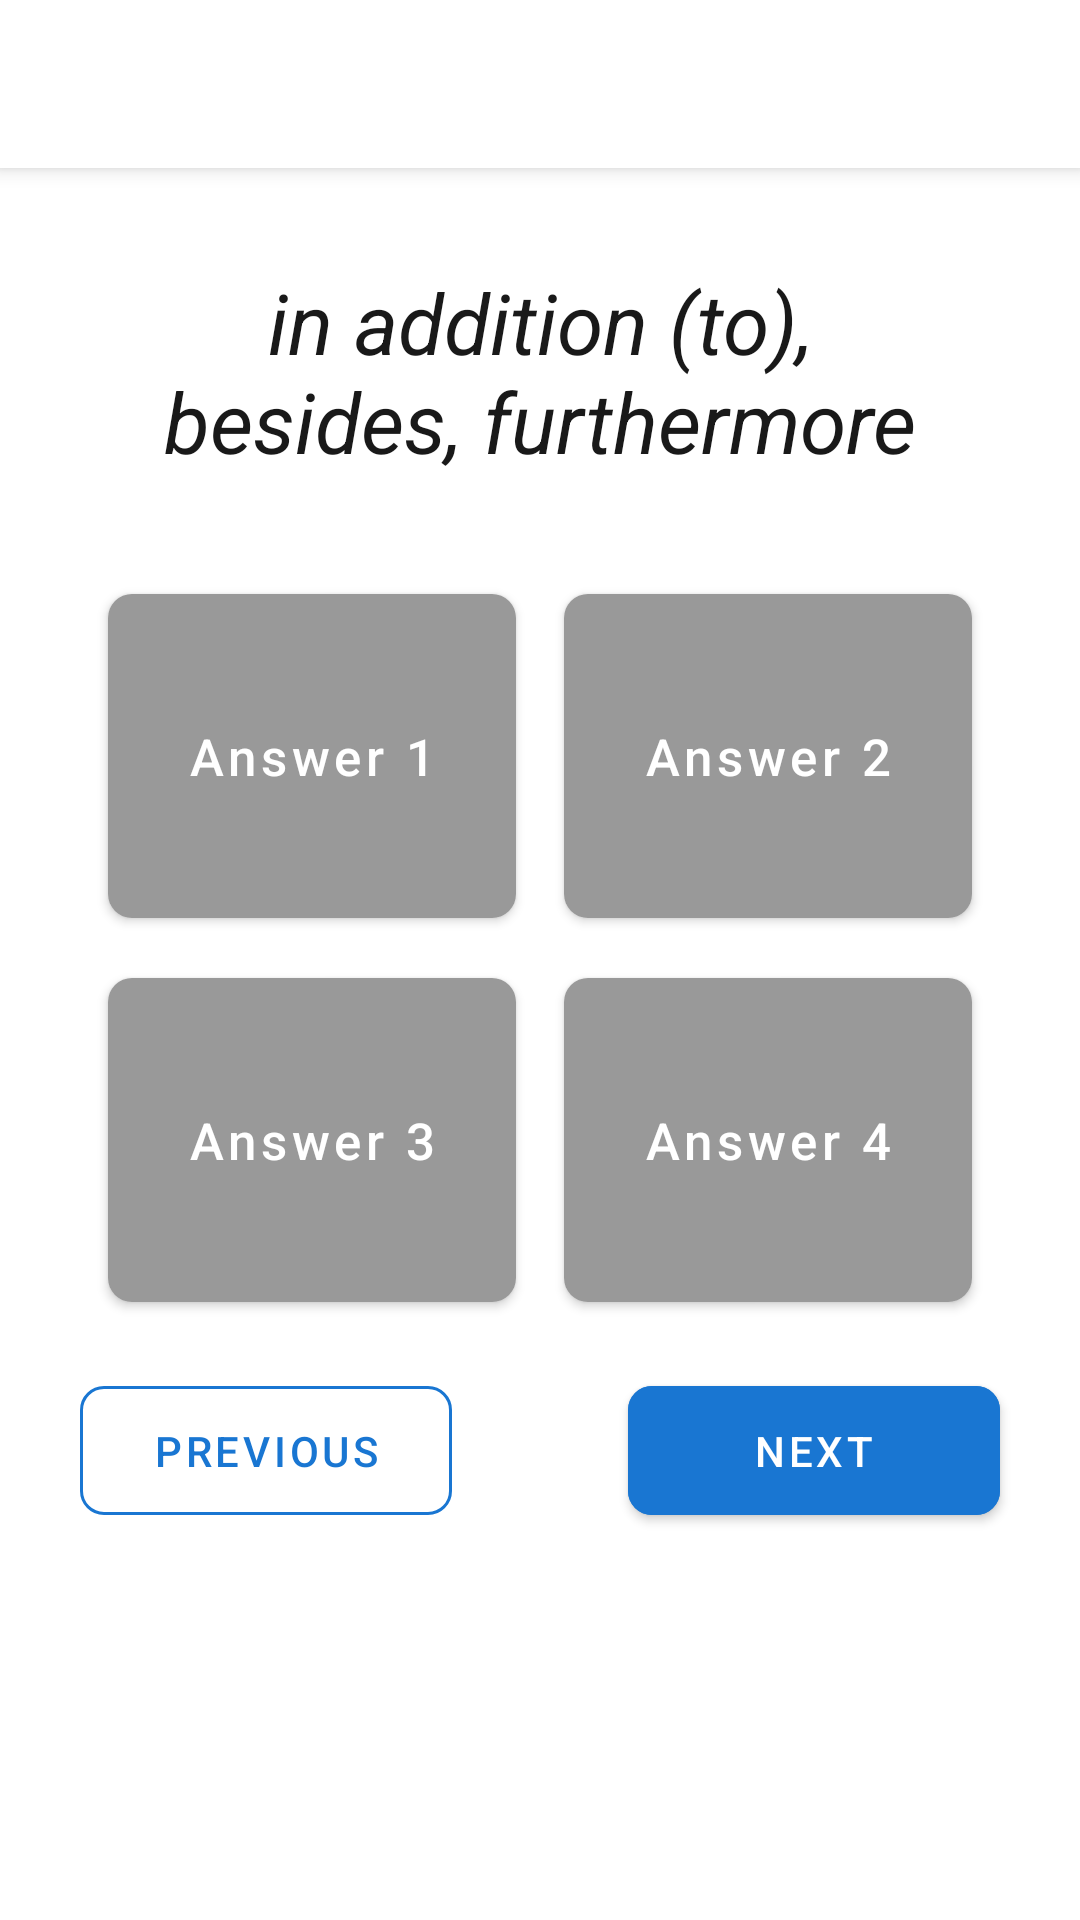

Write the Android layout XML for this screen, with the resource values it uses.
<!-- AndroidManifest.xml: application theme AppTheme -->
<!-- res/layout/fragment_test_questions.xml -->
<?xml version="1.0" encoding="utf-8"?>
<androidx.coordinatorlayout.widget.CoordinatorLayout xmlns:android="http://schemas.android.com/apk/res/android"
    xmlns:app="http://schemas.android.com/apk/res-auto"
    xmlns:tools="http://schemas.android.com/tools"
    android:layout_width="match_parent"
    android:layout_height="match_parent"
    android:background="@color/colorBackground"
    tools:context=".view.fragments.TestQuestionsFragment">

    <com.google.android.material.appbar.AppBarLayout
        android:id="@+id/questionAppBarLayout"
        android:layout_width="match_parent"
        android:layout_height="wrap_content"
        android:background="@color/colorBackground"
        android:theme="@style/AppTheme.AppBarOverlay"
        app:layout_constraintEnd_toEndOf="parent"
        app:layout_constraintStart_toStartOf="parent"
        app:layout_constraintTop_toTopOf="parent">

        <androidx.appcompat.widget.Toolbar
            android:id="@+id/questionToolbar"
            android:layout_width="match_parent"
            android:layout_height="?attr/actionBarSize"
            android:background="@color/colorBackground"
            app:layout_scrollFlags="enterAlways"
            app:popupTheme="@style/AppTheme.PopupOverlay"
            app:titleTextColor="@color/colorMenuIcons"
            tools:title="@string/question_x" />
    </com.google.android.material.appbar.AppBarLayout>

    <include layout="@layout/content_test_questions" />
</androidx.coordinatorlayout.widget.CoordinatorLayout>
<!-- res/layout/content_test_questions.xml (included above) -->
<?xml version="1.0" encoding="utf-8"?>
<androidx.constraintlayout.widget.ConstraintLayout xmlns:android="http://schemas.android.com/apk/res/android"
    xmlns:app="http://schemas.android.com/apk/res-auto"
    xmlns:tools="http://schemas.android.com/tools"
    android:id="@+id/questionLayout"
    android:layout_width="match_parent"
    android:layout_height="match_parent"
    android:background="@color/colorBackground"
    app:layout_behavior="@string/appbar_scrolling_view_behavior"
    tools:context=".view.fragments.TestQuestionsFragment">

    <com.google.android.material.textview.MaterialTextView
        android:id="@+id/translationTV"
        android:layout_width="0dp"
        android:layout_height="120dp"
        android:layout_marginStart="36dp"
        android:layout_marginTop="8dp"
        android:layout_marginEnd="36dp"
        android:gravity="center"
        android:maxLines="2"
        android:padding="16dp"
        android:textColor="@color/colorText"
        android:textStyle="italic"
        app:autoSizeMaxTextSize="36sp"
        app:autoSizeMinTextSize="12sp"
        app:autoSizeStepGranularity="1sp"
        app:autoSizeTextType="uniform"
        app:layout_constraintEnd_toEndOf="parent"
        app:layout_constraintStart_toStartOf="parent"
        app:layout_constraintTop_toTopOf="parent"
        tools:text="in addition (to), besides, furthermore" />

    <com.google.android.material.button.MaterialButton
        android:id="@+id/answer1"
        style="@style/TestAnswer.Odd"
        android:tag="1"
        app:layout_constraintEnd_toStartOf="@+id/answer2"
        app:layout_constraintStart_toStartOf="@+id/translationTV"
        app:layout_constraintTop_toBottomOf="@+id/translationTV"
        tools:text="Answer 1" />

    <com.google.android.material.button.MaterialButton
        android:id="@+id/answer2"
        style="@style/TestAnswer.Even"
        android:tag="2"
        app:layout_constraintEnd_toEndOf="@+id/translationTV"
        app:layout_constraintStart_toEndOf="@+id/answer1"
        app:layout_constraintTop_toBottomOf="@+id/translationTV"
        tools:text="Answer 2" />

    <com.google.android.material.button.MaterialButton
        android:id="@+id/answer3"
        style="@style/TestAnswer.Odd"
        android:tag="3"
        app:layout_constraintEnd_toStartOf="@+id/answer4"
        app:layout_constraintStart_toStartOf="@+id/translationTV"
        app:layout_constraintTop_toBottomOf="@+id/answer1"
        tools:text="Answer 3" />

    <com.google.android.material.button.MaterialButton
        android:id="@+id/answer4"
        style="@style/TestAnswer.Even"
        android:tag="4"
        app:layout_constraintEnd_toEndOf="@+id/translationTV"
        app:layout_constraintStart_toEndOf="@+id/answer3"
        app:layout_constraintTop_toBottomOf="@+id/answer2"
        tools:text="Answer 4" />

    <com.google.android.material.button.MaterialButton
        android:id="@+id/nextQuestionBtn"
        android:layout_width="124dp"
        android:layout_height="wrap_content"
        android:layout_marginStart="16dp"
        android:layout_marginTop="16dp"
        android:padding="12dp"
        android:text="@string/next"
        android:textAppearance="@style/TextAppearance.MaterialComponents.Button"
        android:textColor="@color/colorBackground"
        app:backgroundTint="@color/colorAccent"
        app:cornerRadius="8dp"
        app:layout_constraintEnd_toEndOf="parent"
        app:layout_constraintStart_toEndOf="@+id/previousQuestionBtn"
        app:layout_constraintTop_toBottomOf="@+id/answer4" />

    <com.google.android.material.button.MaterialButton
        android:id="@+id/previousQuestionBtn"
        style="@style/Widget.MaterialComponents.Button.OutlinedButton"
        android:layout_width="124dp"
        android:layout_height="wrap_content"
        android:layout_marginTop="16dp"
        android:layout_marginEnd="16dp"
        android:padding="12dp"
        android:text="@string/previous"
        android:textAppearance="@style/TextAppearance.MaterialComponents.Button"
        android:textColor="@color/colorAccent"
        app:cornerRadius="8dp"
        app:layout_constraintEnd_toStartOf="@+id/nextQuestionBtn"
        app:layout_constraintStart_toStartOf="parent"
        app:layout_constraintTop_toBottomOf="@+id/answer4"
        app:strokeColor="@color/colorAccent" />
</androidx.constraintlayout.widget.ConstraintLayout>
<!-- resources referenced by this layout -->
<resources>
  <color name="colorAccent">#1976d2</color>
  <color name="colorBackground">#FFFFFF</color>
  <color name="colorMenuIcons">#777777</color>
  <color name="colorText">#191919</color>
  <string name="next">Next</string>
  <string name="previous">Previous</string>
  <string name="question_x">Question %d</string>
  <style name="AppTheme.AppBarOverlay" parent="ThemeOverlay.MaterialComponents.ActionBar" />
  <style name="AppTheme.PopupOverlay" parent="ThemeOverlay.MaterialComponents.Light" />
  <style name="TestAnswer.Even" parent="TestAnswer">
          <item name="android:layout_marginStart">8dp</item>
      </style>
  <style name="TestAnswer.Odd" parent="TestAnswer">
          <item name="android:layout_marginEnd">8dp</item>
      </style>
  <style name="AppTheme" parent="Theme.MaterialComponents.DayNight.NoActionBar">
          <item name="colorPrimary">@color/colorPrimary</item>
          <item name="colorPrimaryDark">@color/colorPrimaryDark</item>
          <item name="colorAccent">@color/colorAccent</item>
          <item name="preferenceTheme">@style/PrefsTheme</item>
      </style>
  <style name="TestAnswer">
          <item name="android:layout_width">0dp</item>
          <item name="android:layout_height">120dp</item>
          <item name="android:layout_marginTop">8dp</item>
          <item name="android:maxLines">1</item>
          <item name="android:padding">24dp</item>
          <item name="android:textAllCaps">false</item>
          <item name="android:textColor">@color/colorBackground</item>
          <item name="autoSizeMaxTextSize">28sp</item>
          <item name="autoSizeMinTextSize">14sp</item>
          <item name="autoSizeStepGranularity">1sp</item>
          <item name="autoSizeTextType">uniform</item>
          <item name="backgroundTint">@color/colorAnswer</item>
          <item name="cornerRadius">8dp</item>
          <item name="strokeColor">@color/colorAccent</item>
      </style>
  <color name="colorPrimary">#1976d2</color>
  <color name="colorPrimaryDark">#1565c0</color>
  <style name="PrefsTheme" parent="PreferenceThemeOverlay.v14.Material">
          <item name="android:layout">@layout/fragment_settings</item>
      </style>
  <color name="colorAnswer">#999999</color>
</resources>
